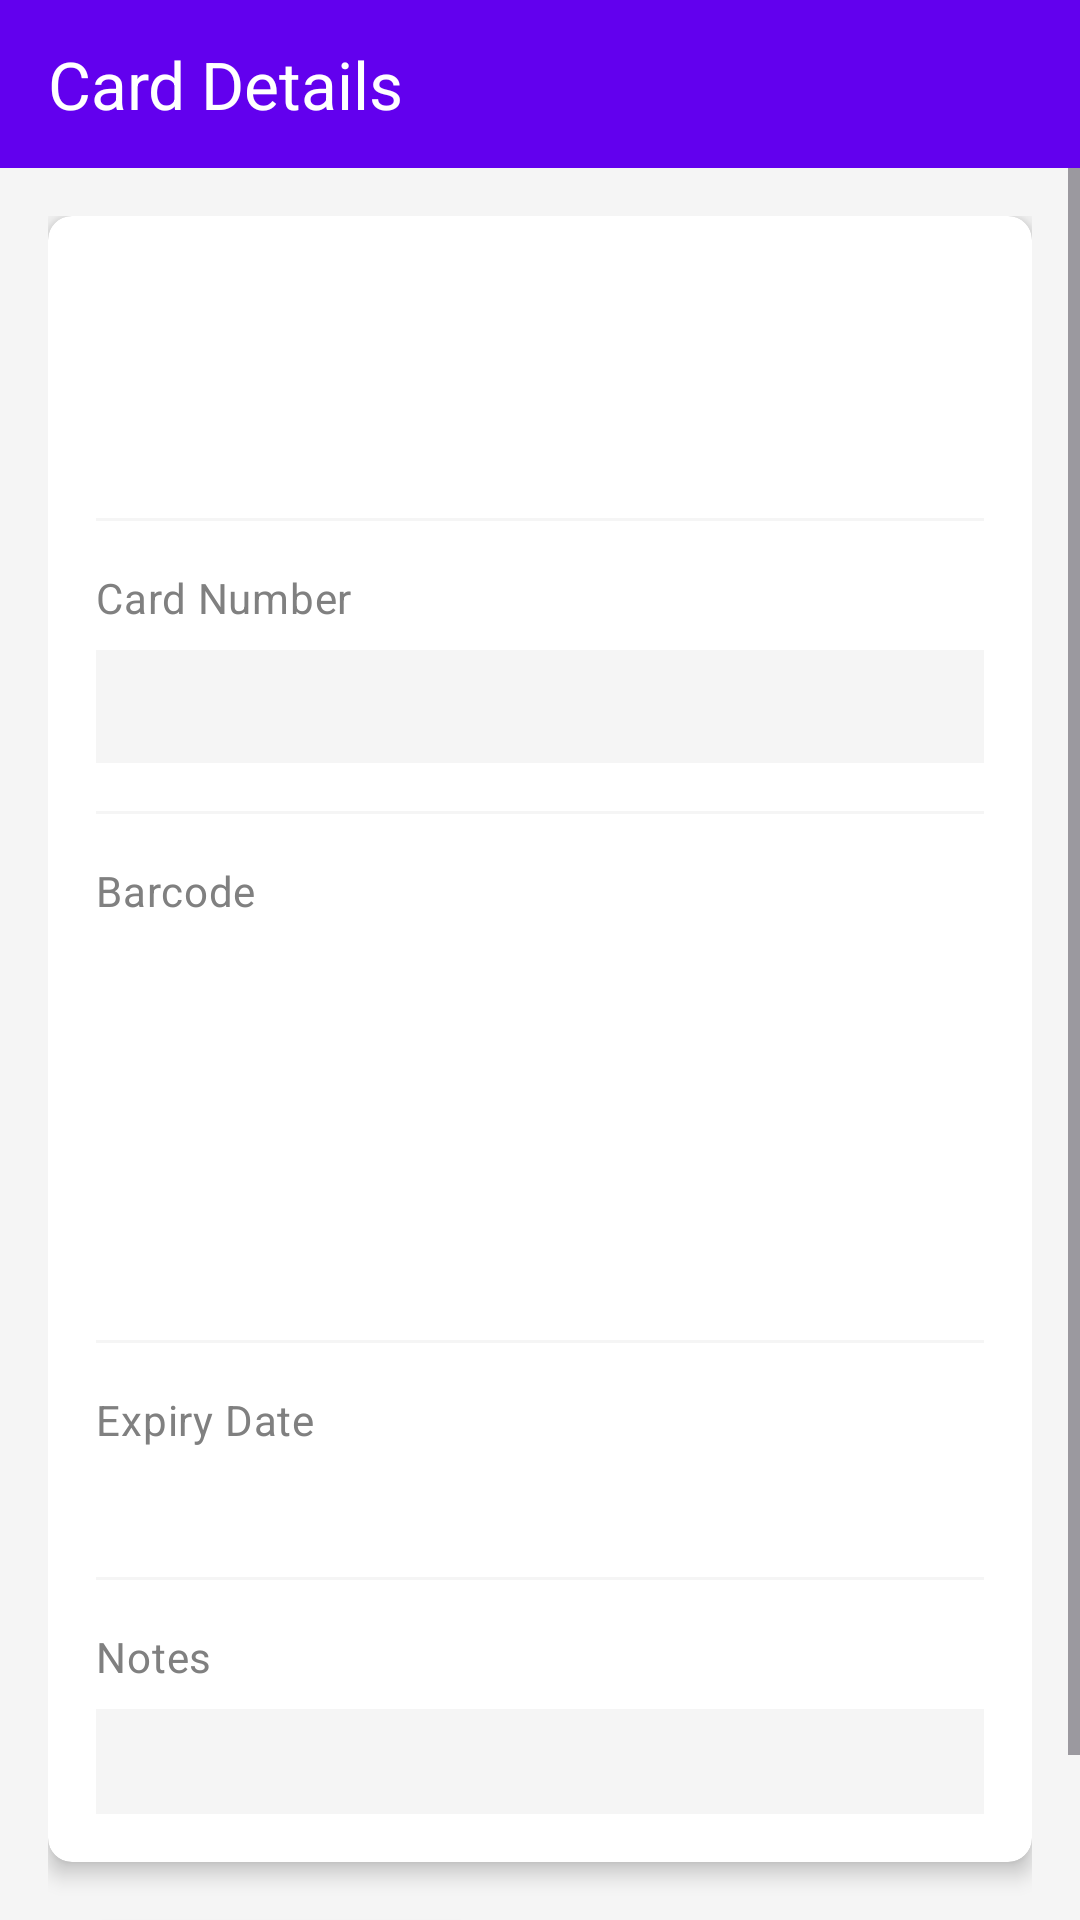

Here is an Android app screen rendered from its layout file. Give the layout XML and the strings, colors and styles it references.
<!-- AndroidManifest.xml: application theme Theme.LoyaltyCards -->
<!-- res/layout/activity_card_detail.xml -->
<?xml version="1.0" encoding="utf-8"?>
<LinearLayout
    xmlns:android="http://schemas.android.com/apk/res/android"
    xmlns:app="http://schemas.android.com/apk/res-auto"
    xmlns:tools="http://schemas.android.com/tools"
    android:layout_width="match_parent"
    android:layout_height="match_parent"
    android:orientation="vertical"
    android:background="@color/light_gray"
    tools:context=".ui.CardDetailActivity">

    <com.google.android.material.appbar.MaterialToolbar
        android:id="@+id/toolbar"
        android:layout_width="match_parent"
        android:layout_height="@dimen/toolbar_height"
        android:background="@color/primary"
        android:elevation="4dp"
        app:title="@string/card_detail"
        app:titleTextColor="@color/white" />

    <ScrollView
        android:layout_width="match_parent"
        android:layout_height="match_parent">

        <LinearLayout
            android:layout_width="match_parent"
            android:layout_height="wrap_content"
            android:orientation="vertical"
            android:padding="@dimen/default_margin">

            <androidx.cardview.widget.CardView
                android:layout_width="match_parent"
                android:layout_height="wrap_content"
                app:cardCornerRadius="@dimen/card_corner_radius"
                app:cardElevation="@dimen/card_elevation">

                <LinearLayout
                    android:layout_width="match_parent"
                    android:layout_height="wrap_content"
                    android:orientation="vertical"
                    android:padding="@dimen/default_margin">

                    <TextView
                        android:id="@+id/storeName"
                        android:layout_width="match_parent"
                        android:layout_height="wrap_content"
                        android:textAppearance="@style/TextAppearance.Material3.HeadlineSmall"
                        android:textColor="@color/dark_gray"
                        android:gravity="center_horizontal" />

                    <TextView
                        android:id="@+id/category"
                        android:layout_width="wrap_content"
                        android:layout_height="wrap_content"
                        android:layout_marginTop="@dimen/small_margin"
                        android:textAppearance="@style/TextAppearance.Material3.BodySmall"
                        android:textColor="@color/gray"
                        android:background="@drawable/category_chip"
                        android:paddingHorizontal="12dp"
                        android:paddingVertical="6dp"
                        android:layout_gravity="center_horizontal" />

                    <View
                        android:layout_width="match_parent"
                        android:layout_height="1dp"
                        android:background="@color/light_gray"
                        android:layout_marginVertical="@dimen/default_margin" />

                    <TextView
                        android:layout_width="match_parent"
                        android:layout_height="wrap_content"
                        android:text="@string/card_number"
                        android:textAppearance="@style/TextAppearance.Material3.BodyMedium"
                        android:textColor="@color/gray" />

                    <TextView
                        android:id="@+id/cardNumber"
                        android:layout_width="match_parent"
                        android:layout_height="wrap_content"
                        android:layout_marginTop="@dimen/small_margin"
                        android:textAppearance="@style/TextAppearance.Material3.TitleMedium"
                        android:textColor="@color/dark_gray"
                        android:background="@color/light_gray"
                        android:padding="@dimen/small_margin"
                        android:textAlignment="center" />

                    <View
                        android:layout_width="match_parent"
                        android:layout_height="1dp"
                        android:background="@color/light_gray"
                        android:layout_marginVertical="@dimen/default_margin" />

                    <TextView
                        android:layout_width="match_parent"
                        android:layout_height="wrap_content"
                        android:text="@string/barcode"
                        android:textAppearance="@style/TextAppearance.Material3.BodyMedium"
                        android:textColor="@color/gray" />

                    <LinearLayout
                        android:layout_width="match_parent"
                        android:layout_height="wrap_content"
                        android:orientation="vertical"
                        android:layout_marginTop="@dimen/small_margin"
                        android:gravity="center_horizontal">

                        <ImageView
                            android:id="@+id/barcodeImage"
                            android:layout_width="match_parent"
                            android:layout_height="@dimen/barcode_height"
                            android:scaleType="fitCenter"
                            android:background="@color/white"
                            android:padding="@dimen/small_margin" />

                        <TextView
                            android:id="@+id/barcodeText"
                            android:layout_width="match_parent"
                            android:layout_height="wrap_content"
                            android:textAppearance="@style/TextAppearance.Material3.BodySmall"
                            android:textColor="@color/gray"
                            android:gravity="center_horizontal" />
                    </LinearLayout>

                    <View
                        android:layout_width="match_parent"
                        android:layout_height="1dp"
                        android:background="@color/light_gray"
                        android:layout_marginVertical="@dimen/default_margin" />

                    <TextView
                        android:layout_width="match_parent"
                        android:layout_height="wrap_content"
                        android:text="@string/expiry_date"
                        android:textAppearance="@style/TextAppearance.Material3.BodyMedium"
                        android:textColor="@color/gray" />

                    <TextView
                        android:id="@+id/expiryDate"
                        android:layout_width="match_parent"
                        android:layout_height="wrap_content"
                        android:layout_marginTop="@dimen/small_margin"
                        android:textAppearance="@style/TextAppearance.Material3.BodyMedium"
                        android:textColor="@color/dark_gray" />

                    <View
                        android:layout_width="match_parent"
                        android:layout_height="1dp"
                        android:background="@color/light_gray"
                        android:layout_marginVertical="@dimen/default_margin" />

                    <TextView
                        android:layout_width="match_parent"
                        android:layout_height="wrap_content"
                        android:text="@string/notes"
                        android:textAppearance="@style/TextAppearance.Material3.BodyMedium"
                        android:textColor="@color/gray" />

                    <TextView
                        android:id="@+id/notes"
                        android:layout_width="match_parent"
                        android:layout_height="wrap_content"
                        android:layout_marginTop="@dimen/small_margin"
                        android:textAppearance="@style/TextAppearance.Material3.BodyMedium"
                        android:textColor="@color/dark_gray"
                        android:background="@color/light_gray"
                        android:padding="@dimen/small_margin" />

                </LinearLayout>

            </androidx.cardview.widget.CardView>

            <LinearLayout
                android:layout_width="match_parent"
                android:layout_height="wrap_content"
                android:orientation="horizontal"
                android:layout_marginTop="@dimen/default_margin"
                android:gravity="center">

                <com.google.android.material.button.MaterialButton
                    android:id="@+id/editButton"
                    android:layout_width="0dp"
                    android:layout_height="wrap_content"
                    android:layout_weight="1"
                    android:layout_marginEnd="@dimen/small_margin"
                    android:text="@string/edit"
                    app:icon="@drawable/ic_edit"
                    app:iconTint="@color/white"
                    style="@style/Widget.Material3.Button.ElevatedButton" />

                <com.google.android.material.button.MaterialButton
                    android:id="@+id/deleteButton"
                    android:layout_width="0dp"
                    android:layout_height="wrap_content"
                    android:layout_weight="1"
                    android:layout_marginStart="@dimen/small_margin"
                    android:text="@string/delete"
                    app:icon="@drawable/ic_delete"
                    app:iconTint="@color/error"
                    style="@style/Widget.Material3.Button.OutlinedButton" />
            </LinearLayout>

        </LinearLayout>

    </ScrollView>

</LinearLayout>
<!-- resources referenced by this layout -->
<resources>
  <color name="dark_gray">#FF424242</color>
  <color name="error">#FFB00020</color>
  <color name="gray">#FF808080</color>
  <color name="light_gray">#FFF5F5F5</color>
  <color name="primary">#FF6200EE</color>
  <color name="white">#FFFFFFFF</color>
  <dimen name="barcode_height">100dp</dimen>
  <dimen name="card_corner_radius">8dp</dimen>
  <dimen name="card_elevation">4dp</dimen>
  <dimen name="default_margin">16dp</dimen>
  <dimen name="small_margin">8dp</dimen>
  <dimen name="toolbar_height">56dp</dimen>
  <!-- drawable ic_delete (drawable) -->
  <?xml version="1.0" encoding="utf-8"?>
  <vector xmlns:android="http://schemas.android.com/apk/res/android"
      android:width="24dp"
      android:height="24dp"
      android:viewportWidth="24"
      android:viewportHeight="24">
      <path
          android:fillColor="#FFB00020"
          android:pathData="M6,19c0,1.1.9,2 2,2h8c1.1,0 2,-0.9 2,-2V7H6v12zM19,4h-3.5l-1,-1h-5l-1,1H5v2h14V4z" />
  </vector>
  <!-- drawable ic_edit (drawable) -->
  <?xml version="1.0" encoding="utf-8"?>
  <vector xmlns:android="http://schemas.android.com/apk/res/android"
      android:width="24dp"
      android:height="24dp"
      android:viewportWidth="24"
      android:viewportHeight="24">
      <path
          android:fillColor="#FFFFFFFF"
          android:pathData="M3,17.25V21h3.75L17.81,9.94l-3.75-3.75L3,17.25zM20.71,7.04c.39-.39.39-1.02,0-1.41l-2.34-2.34c-.39-.39-1.02-.39-1.41,0l-1.83,1.83,3.75,3.75,1.83-1.83z" />
  </vector>
  <string name="barcode">Barcode</string>
  <string name="card_detail">Card Details</string>
  <string name="card_number">Card Number</string>
  <string name="delete">Delete</string>
  <string name="edit">Edit</string>
  <string name="expiry_date">Expiry Date</string>
  <string name="notes">Notes</string>
  <style name="Theme.LoyaltyCards" parent="Base.Theme.LoyaltyCards" />
  <style name="Base.Theme.LoyaltyCards" parent="Theme.Material3.DayNight.NoActionBar">
          
          <item name="colorPrimary">@color/primary</item>
          <item name="colorPrimaryContainer">@color/primaryDark</item>
          <item name="colorOnPrimary">@color/white</item>
          <item name="colorSecondary">@color/accent</item>
          <item name="colorSecondaryContainer">@color/accent</item>
          <item name="colorOnSecondary">@color/white</item>
          <item name="android:colorBackground">@color/light_gray</item>
          <item name="colorOnBackground">@color/dark_gray</item>
          <item name="colorSurface">@color/white</item>
          <item name="colorOnSurface">@color/dark_gray</item>
          <item name="colorError">@color/error</item>
          <item name="colorOnError">@color/white</item>
      </style>
  <color name="primaryDark">#FF3700B3</color>
  <color name="accent">#FF03DAC5</color>
</resources>
